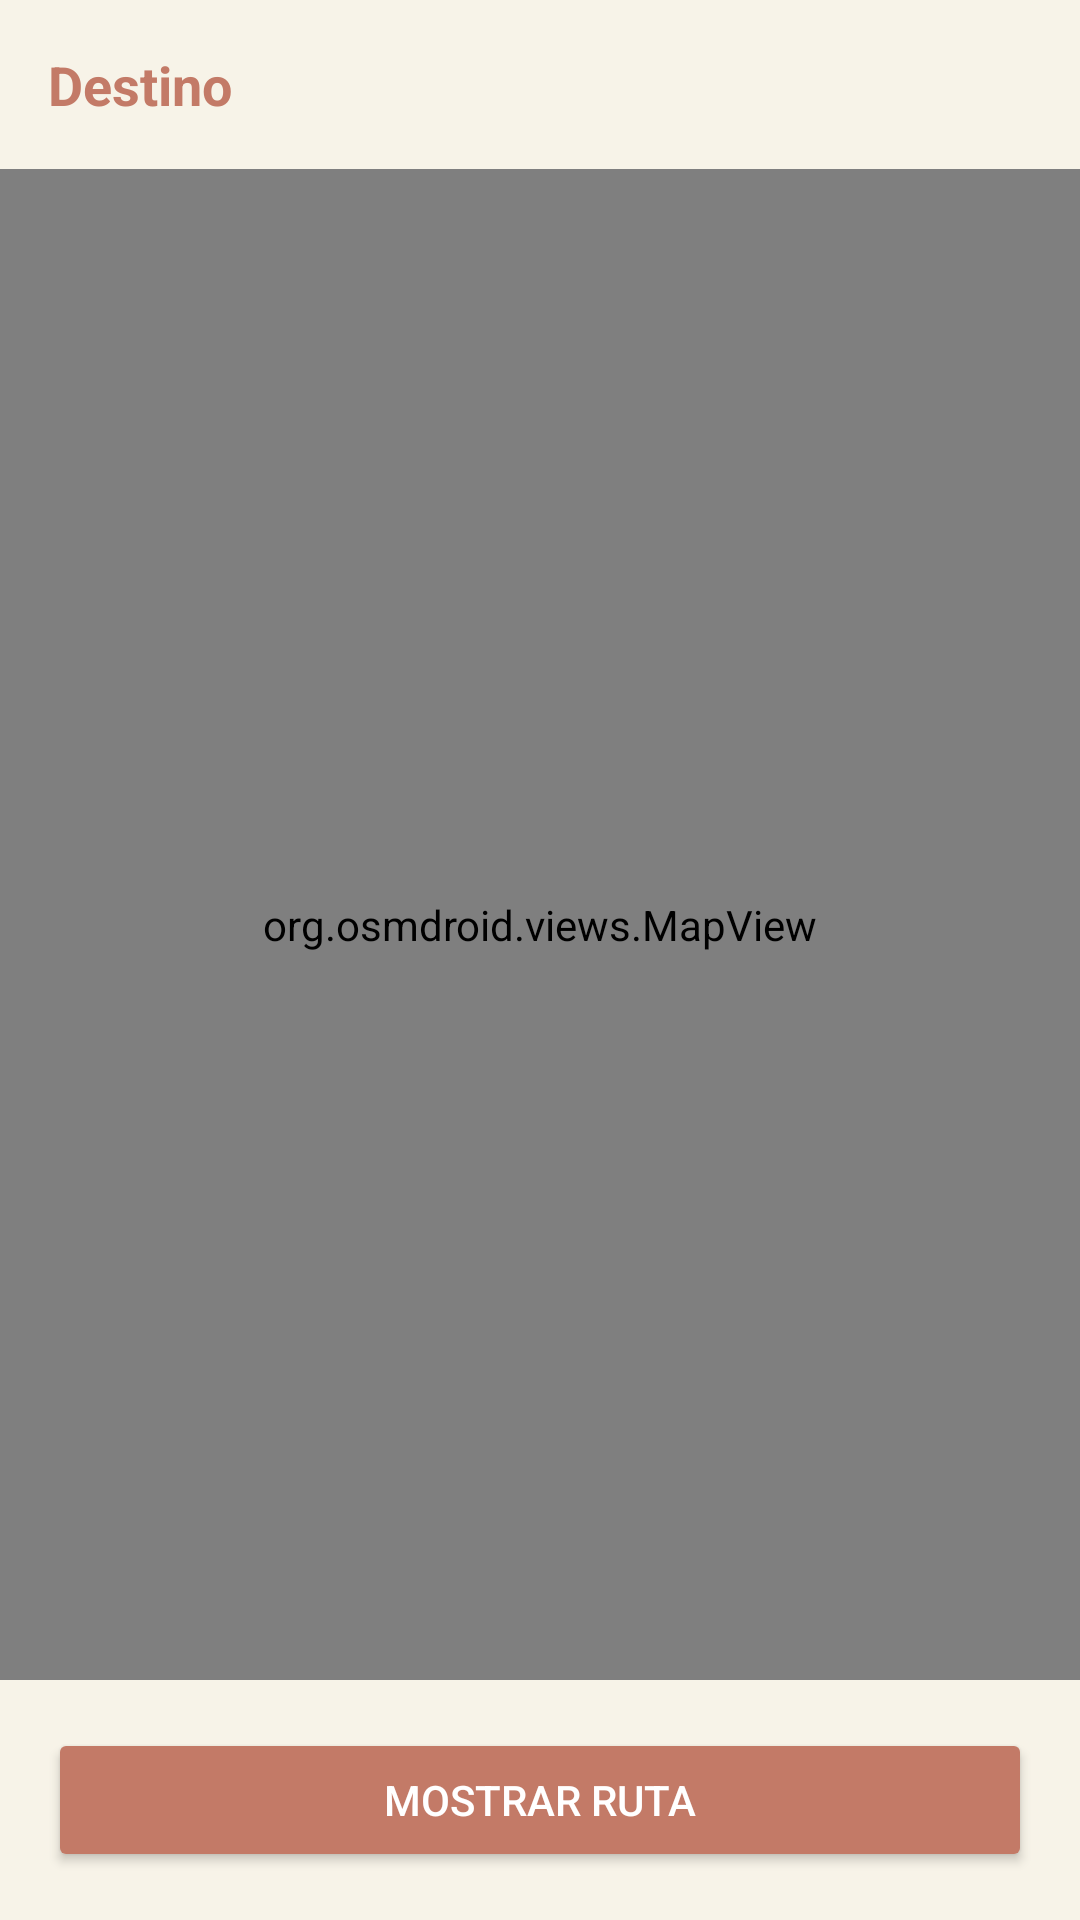

This screen was rendered from an Android layout file. Write that file and the resources it references.
<!-- AndroidManifest.xml: application theme Theme.XploreMX -->
<!-- res/layout/activity_ruta.xml -->
<?xml version="1.0" encoding="utf-8"?>
<LinearLayout xmlns:android="http://schemas.android.com/apk/res/android"
    android:layout_width="match_parent"
    android:layout_height="match_parent"
    android:orientation="vertical"
    android:background="@color/beige_claro">

    <TextView
        android:id="@+id/txtNombreRuta"
        android:layout_width="wrap_content"
        android:layout_height="wrap_content"
        android:text="Destino"
        android:textSize="18sp"
        android:textStyle="bold"
        android:textColor="@color/terracota"
        android:padding="16dp"/>

    <org.osmdroid.views.MapView
        android:id="@+id/mapView"
        android:layout_width="match_parent"
        android:layout_height="0dp"
        android:layout_weight="1"/>

    <Button
        android:id="@+id/btnMostrarRuta"
        android:layout_width="match_parent"
        android:layout_height="wrap_content"
        android:text="Mostrar ruta"
        android:backgroundTint="@color/terracota"
        android:textColor="@color/blanco"
        android:layout_margin="16dp"/>

</LinearLayout>
<!-- resources referenced by this layout -->
<resources>
  <color name="beige_claro">#f7f3e8</color>
  <color name="blanco">#FFFFFF</color>
  <color name="terracota">#c37a67</color>
  <style name="Theme.XploreMX" parent="Base.Theme.XploreMX" />
  <style name="Base.Theme.XploreMX" parent="Theme.Material3.Light.NoActionBar">
          
          
      </style>
</resources>
